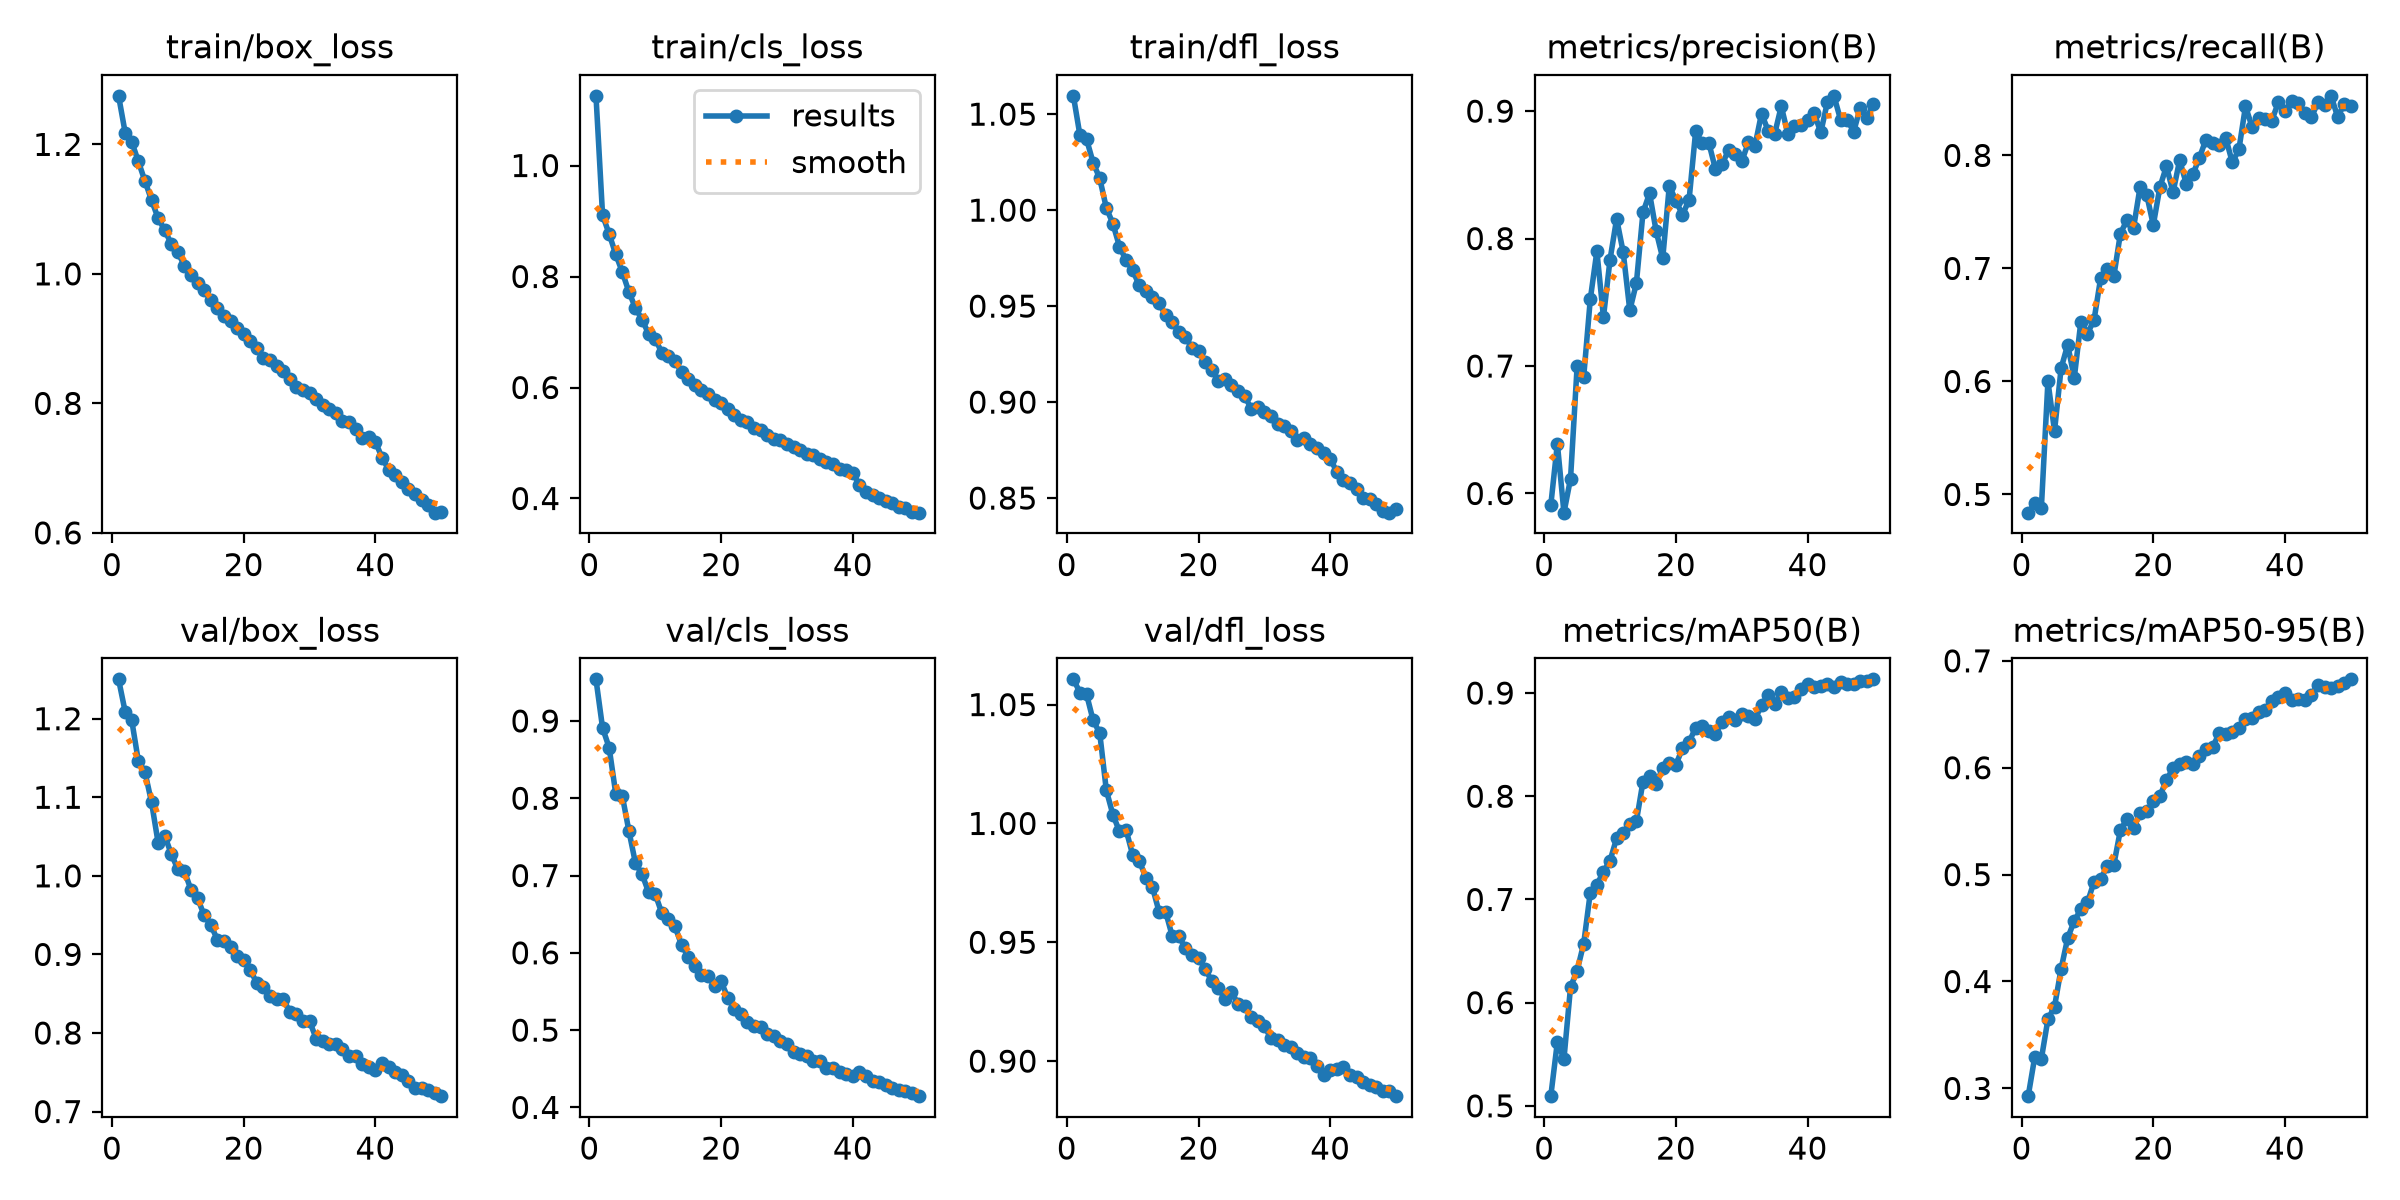

The data file committed next to this chart (first rows):
epoch, time, train/box_loss, train/cls_loss, train/dfl_loss, metrics/precision(B), metrics/recall(B), metrics/mAP50(B), metrics/mAP50-95(B), val/box_loss, val/cls_loss, val/dfl_loss, lr/pg0, lr/pg1, lr/pg2
1, 64.75, 1.275, 1.126, 1.06, 0.5907, 0.4839, 0.5094, 0.2927, 1.25, 0.9538, 1.061, 0.0002769, 0.0002769, 0.0002769
2, 93.72, 1.218, 0.9109, 1.039, 0.6391, 0.4922, 0.5619, 0.3294, 1.209, 0.891, 1.055, 0.0005436, 0.0005436, 0.0005436
3, 123.7, 1.204, 0.8765, 1.037, 0.5849, 0.4879, 0.5454, 0.3276, 1.198, 0.8655, 1.054, 0.0007993, 0.0007993, 0.0007993
4, 152.7, 1.174, 0.8403, 1.025, 0.6116, 0.6002, 0.6152, 0.3647, 1.146, 0.8061, 1.043, 0.0007835, 0.0007835, 0.0007835
5, 181.6, 1.143, 0.8079, 1.017, 0.6997, 0.5561, 0.6309, 0.3764, 1.132, 0.803, 1.038, 0.000767, 0.000767, 0.000767
6, 212.2, 1.114, 0.7722, 1.001, 0.6917, 0.6116, 0.6573, 0.4119, 1.094, 0.7577, 1.014, 0.0007505, 0.0007505, 0.0007505
7, 240.9, 1.086, 0.7431, 0.9929, 0.7524, 0.6324, 0.7067, 0.4407, 1.042, 0.7158, 1.004, 0.000734, 0.000734, 0.000734
8, 269.8, 1.068, 0.7223, 0.981, 0.79, 0.6031, 0.7142, 0.4567, 1.051, 0.7017, 0.9966, 0.0007175, 0.0007175, 0.0007175
9, 299.6, 1.046, 0.6964, 0.9739, 0.7385, 0.6529, 0.7269, 0.4676, 1.028, 0.6781, 0.9973, 0.0007011, 0.0007011, 0.0007011
10, 328.8, 1.034, 0.6875, 0.9688, 0.7835, 0.6424, 0.7376, 0.474, 1.008, 0.6759, 0.9868, 0.0006846, 0.0006846, 0.0006846
11, 357.9, 1.012, 0.6627, 0.9608, 0.8155, 0.6543, 0.7593, 0.4932, 1.006, 0.6513, 0.9844, 0.0006681, 0.0006681, 0.0006681
12, 387.4, 0.9983, 0.6569, 0.9579, 0.7892, 0.6912, 0.7647, 0.4955, 0.9821, 0.6442, 0.9772, 0.0006516, 0.0006516, 0.0006516
13, 416.5, 0.9856, 0.647, 0.9549, 0.7436, 0.6993, 0.7732, 0.5081, 0.9716, 0.6342, 0.9732, 0.0006351, 0.0006351, 0.0006351
14, 445.6, 0.9748, 0.6287, 0.9514, 0.7651, 0.6929, 0.7759, 0.509, 0.9496, 0.6099, 0.9629, 0.0006186, 0.0006186, 0.0006186
15, 475, 0.959, 0.6157, 0.9455, 0.8205, 0.7307, 0.8141, 0.5415, 0.9375, 0.5952, 0.9629, 0.0006021, 0.0006021, 0.0006021
16, 504.3, 0.9472, 0.605, 0.9417, 0.8355, 0.7428, 0.8192, 0.552, 0.9188, 0.5833, 0.9527, 0.0005856, 0.0005856, 0.0005856
17, 533.6, 0.9347, 0.5948, 0.9365, 0.8059, 0.7358, 0.8119, 0.5434, 0.9176, 0.5709, 0.9527, 0.0005691, 0.0005691, 0.0005691
18, 562.7, 0.927, 0.5883, 0.934, 0.7845, 0.7723, 0.8276, 0.5576, 0.9094, 0.5702, 0.9475, 0.0005526, 0.0005526, 0.0005526
19, 592.2, 0.9164, 0.5783, 0.9283, 0.8415, 0.7651, 0.8324, 0.5594, 0.8978, 0.5576, 0.9446, 0.0005361, 0.0005361, 0.0005361
20, 621.4, 0.9077, 0.5723, 0.9264, 0.8296, 0.7384, 0.8306, 0.5685, 0.8924, 0.5633, 0.9435, 0.0005196, 0.0005196, 0.0005196
21, 650.3, 0.8957, 0.5612, 0.9211, 0.8186, 0.7719, 0.8465, 0.5734, 0.8801, 0.5421, 0.9388, 0.0005031, 0.0005031, 0.0005031
22, 680.2, 0.8861, 0.5503, 0.9169, 0.8303, 0.7904, 0.8528, 0.5887, 0.8635, 0.5276, 0.9338, 0.0004866, 0.0004866, 0.0004866
23, 709, 0.8702, 0.542, 0.9112, 0.8842, 0.7674, 0.8662, 0.5994, 0.8587, 0.5207, 0.9307, 0.0004701, 0.0004701, 0.0004701
24, 737.7, 0.8669, 0.5377, 0.9118, 0.8748, 0.7958, 0.8679, 0.603, 0.8471, 0.5105, 0.9263, 0.0004537, 0.0004537, 0.0004537
25, 767.1, 0.8577, 0.527, 0.9091, 0.8751, 0.7751, 0.8636, 0.605, 0.8439, 0.505, 0.9293, 0.0004372, 0.0004372, 0.0004372
26, 796, 0.8506, 0.5225, 0.9058, 0.8546, 0.7831, 0.8606, 0.6035, 0.8439, 0.5036, 0.924, 0.0004207, 0.0004207, 0.0004207
27, 824.9, 0.8378, 0.5149, 0.9032, 0.8585, 0.7979, 0.8719, 0.6114, 0.8264, 0.4952, 0.9233, 0.0004042, 0.0004042, 0.0004042
28, 854, 0.8247, 0.5064, 0.8966, 0.8692, 0.8141, 0.8765, 0.6171, 0.8247, 0.493, 0.9188, 0.0003877, 0.0003877, 0.0003877
29, 883.3, 0.8201, 0.5047, 0.8972, 0.8662, 0.8113, 0.8741, 0.6192, 0.8149, 0.4862, 0.9168, 0.0003712, 0.0003712, 0.0003712
30, 912, 0.8154, 0.4984, 0.8948, 0.8606, 0.8093, 0.8795, 0.6321, 0.8152, 0.4821, 0.9147, 0.0003547, 0.0003547, 0.0003547
31, 940.7, 0.806, 0.4931, 0.8928, 0.8754, 0.8155, 0.8781, 0.6316, 0.7928, 0.4715, 0.9096, 0.0003382, 0.0003382, 0.0003382
32, 970, 0.7975, 0.4881, 0.8887, 0.8727, 0.7938, 0.8744, 0.6332, 0.7902, 0.4687, 0.9087, 0.0003217, 0.0003217, 0.0003217
33, 999.3, 0.7914, 0.4796, 0.8877, 0.8981, 0.8052, 0.8881, 0.6372, 0.7858, 0.4671, 0.9067, 0.0003052, 0.0003052, 0.0003052
34, 1028, 0.7855, 0.4785, 0.8849, 0.8847, 0.8435, 0.8982, 0.6455, 0.7855, 0.4607, 0.9059, 0.0002887, 0.0002887, 0.0002887
35, 1058, 0.7728, 0.4703, 0.8804, 0.8821, 0.8251, 0.8892, 0.6466, 0.7792, 0.4596, 0.9036, 0.0002722, 0.0002722, 0.0002722
36, 1087, 0.7711, 0.4663, 0.8813, 0.9039, 0.8331, 0.901, 0.6521, 0.771, 0.4508, 0.9019, 0.0002557, 0.0002557, 0.0002557
37, 1116, 0.76, 0.4615, 0.8784, 0.8821, 0.8323, 0.8957, 0.6537, 0.7709, 0.451, 0.9015, 0.0002392, 0.0002392, 0.0002392
38, 1146, 0.7472, 0.4525, 0.8762, 0.8881, 0.8308, 0.8964, 0.6622, 0.7603, 0.446, 0.8979, 0.0002227, 0.0002227, 0.0002227
39, 1175, 0.7477, 0.4507, 0.8732, 0.8889, 0.8472, 0.9035, 0.6665, 0.757, 0.4432, 0.8941, 0.0002063, 0.0002063, 0.0002063
40, 1204, 0.7404, 0.4462, 0.8704, 0.8934, 0.8391, 0.9091, 0.67, 0.7533, 0.441, 0.8963, 0.0001898, 0.0001898, 0.0001898
41, 1239, 0.7164, 0.4243, 0.8637, 0.8984, 0.8483, 0.9062, 0.6633, 0.7612, 0.4456, 0.8965, 0.0001733, 0.0001733, 0.0001733
42, 1267, 0.6978, 0.4113, 0.8597, 0.8833, 0.8459, 0.9067, 0.6644, 0.7565, 0.4402, 0.8975, 0.0001568, 0.0001568, 0.0001568
43, 1295, 0.6897, 0.407, 0.858, 0.907, 0.8376, 0.9085, 0.663, 0.7503, 0.4346, 0.8943, 0.0001403, 0.0001403, 0.0001403
44, 1323, 0.6781, 0.4015, 0.8547, 0.912, 0.8336, 0.9058, 0.6677, 0.747, 0.4327, 0.8935, 0.0001238, 0.0001238, 0.0001238
45, 1351, 0.6673, 0.3962, 0.85, 0.8933, 0.847, 0.9111, 0.6777, 0.7392, 0.4294, 0.8911, 0.0001073, 0.0001073, 0.0001073
46, 1379, 0.6603, 0.3924, 0.8493, 0.8933, 0.8443, 0.9085, 0.6751, 0.73, 0.4253, 0.89, 9.0797e-05, 9.0797e-05, 9.0797e-05
47, 1407, 0.6514, 0.3853, 0.8468, 0.884, 0.8527, 0.9091, 0.675, 0.7299, 0.4225, 0.8889, 7.43036e-05, 7.43036e-05, 7.43036e-05
48, 1434, 0.6433, 0.3829, 0.8432, 0.9028, 0.8339, 0.9113, 0.6769, 0.7271, 0.4212, 0.8876, 5.78102e-05, 5.78102e-05, 5.78102e-05
49, 1463, 0.6312, 0.3753, 0.8424, 0.895, 0.8456, 0.9117, 0.6794, 0.724, 0.419, 0.8874, 4.13168e-05, 4.13168e-05, 4.13168e-05
50, 1490, 0.6325, 0.3745, 0.8444, 0.9055, 0.8438, 0.9133, 0.6827, 0.7196, 0.4146, 0.8853, 2.48234e-05, 2.48234e-05, 2.48234e-05
